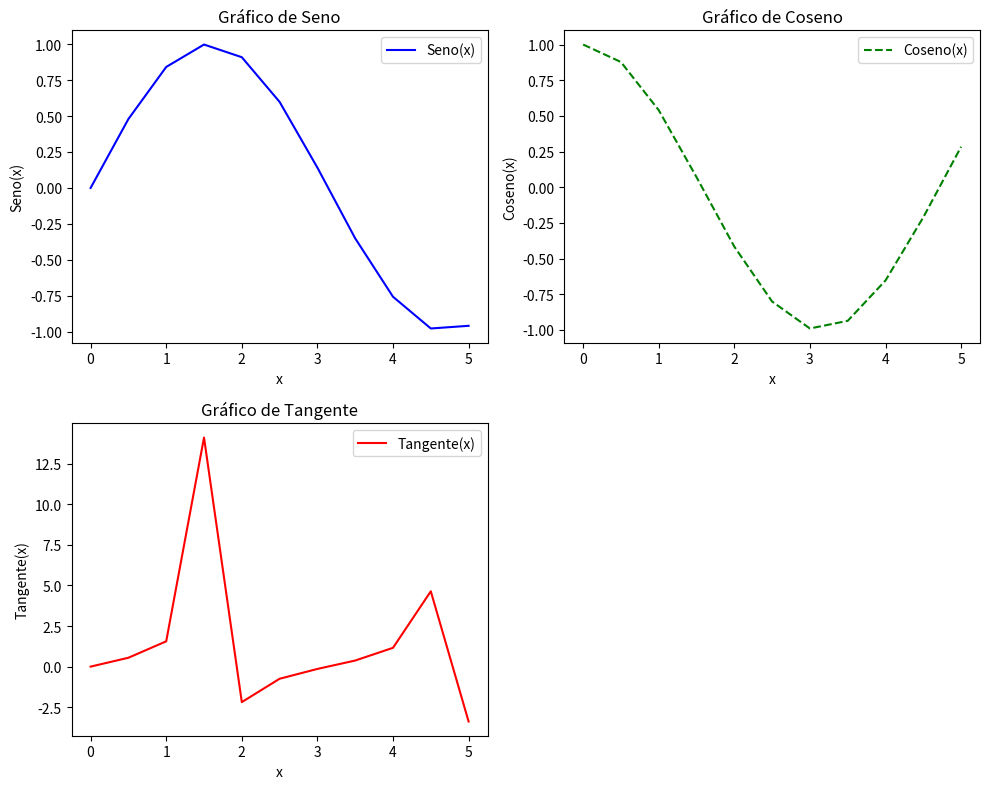

Write the Python code that produced this figure.
import pandas as pd
import matplotlib.pyplot as plt
import numpy as np

# Datos para el gráfico
x = np.linspace(0, 5, 11)  # Valores en el rango [0, 5], con 11 puntos
y = np.sin(x)  # Función seno de x

# Crear la figura y los ejes (una matriz 2x2 de gráficos)
fig, axes = plt.subplots(2, 2, figsize=(10, 8))

# Graficar en cada subgráfico (individualmente)
axes[0, 0].plot(x, y, "b", label="Seno(x)")
axes[0, 0].set_title("Gráfico de Seno")
axes[0, 0].set_xlabel("x")
axes[0, 0].set_ylabel("Seno(x)")
axes[0, 0].legend()

# Opcional: llenar los demás subgráficos con algo diferente o dejarlos vacíos
axes[0, 1].plot(x, np.cos(x), "g--", label="Coseno(x)")
axes[0, 1].set_title("Gráfico de Coseno")
axes[0, 1].set_xlabel("x")
axes[0, 1].set_ylabel("Coseno(x)")
axes[0, 1].legend()

axes[1, 0].plot(x, np.tan(x), "r", label="Tangente(x)")
axes[1, 0].set_title("Gráfico de Tangente")
axes[1, 0].set_xlabel("x")
axes[1, 0].set_ylabel("Tangente(x)")
axes[1, 0].legend()

# Dejar un subgráfico vacío
axes[1, 1].axis("off")  # Desactiva el cuarto gráfico

# Ajustar los espacios entre subgráficos
plt.tight_layout()

# Mostrar el gráfico
plt.show()
